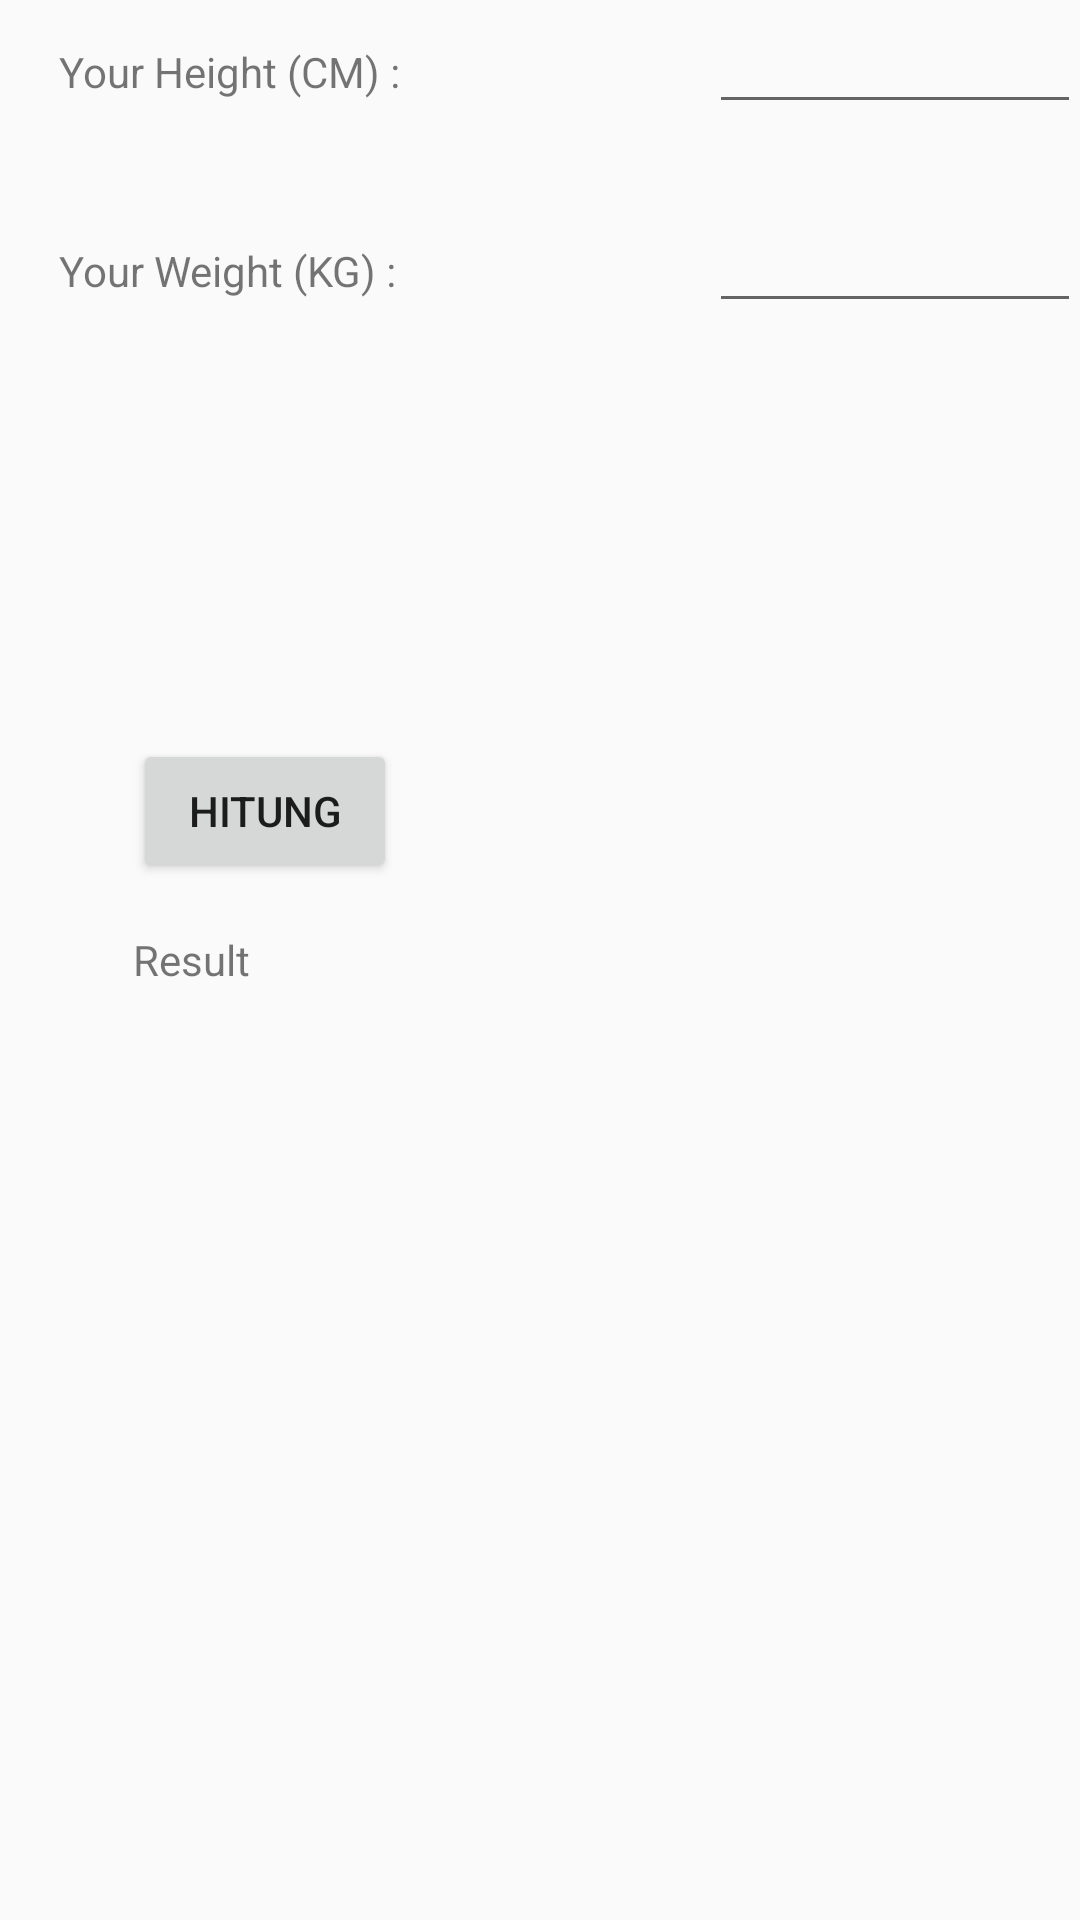

Android layout source for this screen:
<!-- AndroidManifest.xml: application theme AppTheme -->
<!-- res/layout/activity_kalkulatormontok.xml -->
<?xml version="1.0" encoding="utf-8"?>
<RelativeLayout xmlns:android="http://schemas.android.com/apk/res/android"
    xmlns:tools="http://schemas.android.com/tools"
    android:id="@+id/activity_main"
    android:layout_width="fill_parent"
    android:layout_height="fill_parent"
    android:orientation="vertical"
    android:paddingBottom="@dimen/activity_vertical_margin"
    android:paddingLeft="@dimen/activity_horizontal_margin"
    android:paddingRight="@dimen/activity_horizontal_margin"
    android:paddingTop="@dimen/activity_vertical_margin"
    tools:context="assalaam.linearlayout.id.mamat.kalkulatormontok">


    <EditText
        android:layout_width="wrap_content"
        android:layout_height="wrap_content"
        android:inputType="number"
        android:ems="10"
        android:id="@+id/height"
        android:layout_alignParentTop="true"
        android:layout_alignParentRight="true"
        android:layout_alignParentEnd="true"
        android:layout_alignLeft="@+id/weight"
        android:layout_alignStart="@+id/weight" />

    <TextView
        android:text="Result"
        android:layout_width="wrap_content"
        android:layout_height="wrap_content"
        android:id="@+id/result"
        android:layout_centerVertical="true"
        android:layout_alignLeft="@+id/hitung"
        android:layout_alignStart="@+id/hitung" />

    <TextView
        android:text="Your Weight (KG) :"
        android:layout_width="wrap_content"
        android:layout_height="wrap_content"
        android:id="@+id/textView2"
        android:layout_alignBaseline="@+id/weight"
        android:layout_alignBottom="@+id/weight"
        android:layout_alignLeft="@+id/textView"
        android:layout_alignStart="@+id/textView" />

    <TextView
        android:text="Your Height (CM) :"
        android:layout_width="wrap_content"
        android:layout_height="wrap_content"
        android:id="@+id/textView"
        android:layout_marginLeft="20dp"
        android:layout_marginStart="20dp"
        android:layout_alignBaseline="@+id/height"
        android:layout_alignBottom="@+id/height"
        android:layout_alignParentLeft="true"
        android:layout_alignParentStart="true" />

    <EditText
        android:layout_width="wrap_content"
        android:layout_height="wrap_content"
        android:inputType="number"
        android:ems="10"
        android:id="@+id/weight"
        android:layout_marginTop="25dp"
        android:layout_below="@+id/height"
        android:layout_toRightOf="@+id/textView2"
        android:layout_toEndOf="@+id/textView2"
        android:layout_marginLeft="104dp"
        android:layout_marginStart="104dp" />

    <Button
        android:text="Hitung"
        android:layout_width="wrap_content"
        android:layout_height="wrap_content"
        android:id="@+id/hitung"
        android:layout_above="@+id/result"
        android:layout_toLeftOf="@+id/weight"
        android:layout_toStartOf="@+id/weight"
        android:layout_marginBottom="16dp" />
</RelativeLayout>
<!-- resources referenced by this layout -->
<resources>
  <style name="AppTheme" parent="Theme.AppCompat.Light.DarkActionBar">
          
          <item name="colorPrimary">@color/colorPrimary</item>
          <item name="colorPrimaryDark">@color/colorPrimaryDark</item>
          <item name="colorAccent">@color/colorAccent</item>
      </style>
  <!-- not gathered from this repository: default colours our renderer supplied (Android Studio template values) -->
  <color name="colorPrimary">#FF6200EE</color>
  <color name="colorPrimaryDark">#FF3700B3</color>
  <color name="colorAccent">#FF03DAC5</color>
</resources>
